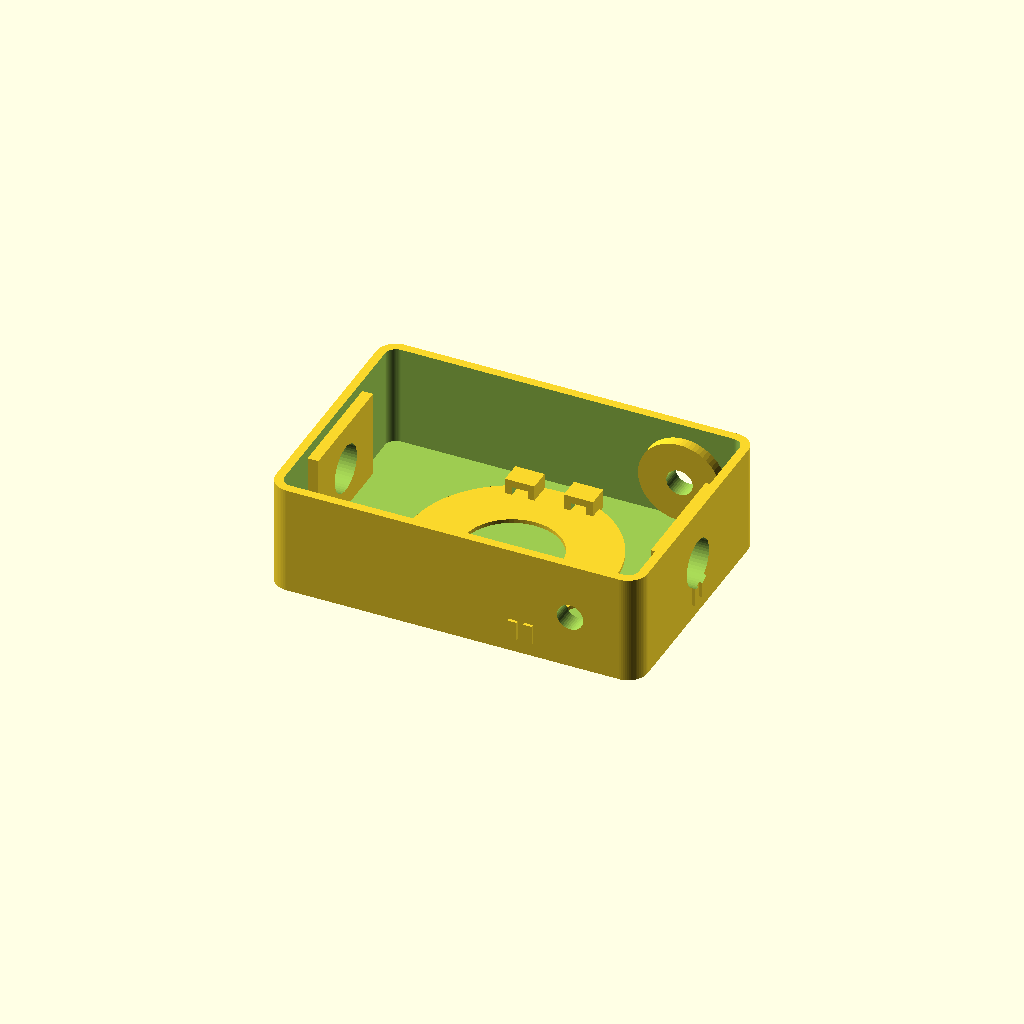
Cell 1: rendered with the file's own defaults.
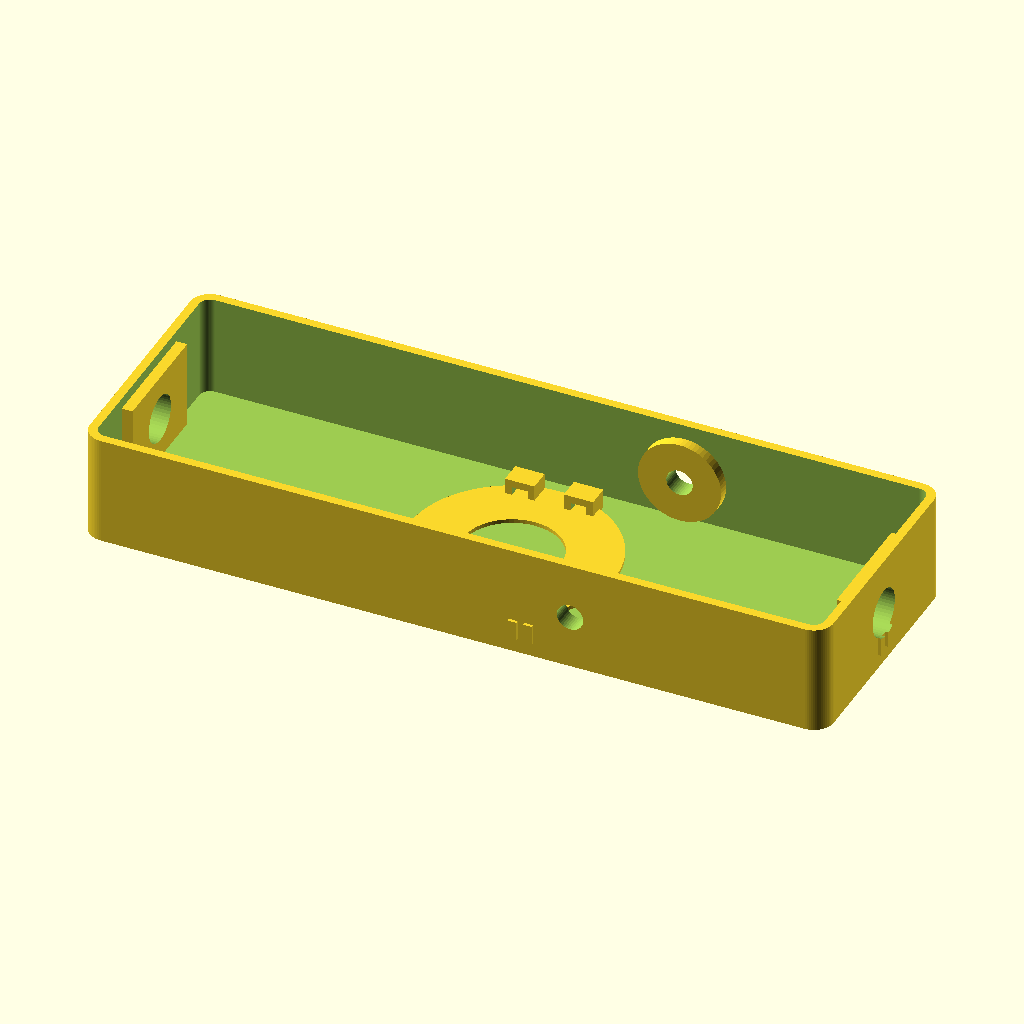
Cell 2 — box_outer_length set to 152, the other parameters unchanged.
One fixed orthographic camera (rotation 55°, 0°, 25°; colour scheme Cornfield) for every cell.
The OpenSCAD source (models/ham_radio/ft140_current_balun_holder/ft140_current_balun_holder.scad):
/*
  models/ham_radio/ft140_current_balun_holder/
  ft140_current_balun_holder.scad

  Compact, support-free enclosure for a radio-end FT-140-size current balun.
  Radio and coax-output BNCs occupy opposing end walls. Two M5 balanced-output
  studs occupy opposing side walls, keeping their permanent wiring enclosed and
  giving both wing nuts unrestricted access.

  Print the box and lid separately, open sides upward. See README.md for fit
  checks, hardware, winding, wiring, and assembly.
*/

$fn = 64;
eps = 0.02;

// ---------------------------------------------------------------
// Output
// ---------------------------------------------------------------
// "box"                    - enclosure base and walls
// "lid"                    - removable cap, already oriented for printing
// "print_layout"           - box and lid side by side
// "assembly_preview"       - separated lid plus reference hardware/core
// "bnc_bulkhead_fit_test"  - upright 9.4, 9.7, and 10.0 mm holes
// "m5_fit_test"            - upright 5.2, 5.4, and 5.6 mm holes
render_mode = "box";

// ---------------------------------------------------------------
// Enclosure
// ---------------------------------------------------------------
box_outer_length       = 76.0;
box_outer_width        = 52.0;
box_height             = 22.5;
base_thickness         = 1.8;
wall_thickness         = 1.8;
box_corner_radius      = 4.0;
minimum_edge_wall      = 2.5;

box_inner_length = box_outer_length - 2 * wall_thickness;
box_inner_width = box_outer_width - 2 * wall_thickness;
box_inner_height = box_height - base_thickness;
box_inner_corner_radius = box_corner_radius - wall_thickness;

// ---------------------------------------------------------------
// FT-140-size toroid support
// ---------------------------------------------------------------
// Fair-Rite 2631805302 nominal dimensions are 35.55 x 23.00 x 15.00 mm.
// Winding bulk is represented separately from the bare-core tolerance.
toroid_nominal_od       = 35.55;
toroid_od_tolerance     = 0.75;
toroid_nominal_id       = 23.00;
toroid_id_tolerance     = 0.55;
wound_toroid_max_od     = 42.0;
wound_toroid_max_height = 18.5;
toroid_side_clearance   = 2.5;
toroid_top_clearance    = 1.5;

toroid_support_od       = 42.0;
toroid_support_id       = 20.0;
toroid_support_height   = 0.8;

// Four low internal bridges accept two 2.5 mm ties. The ties never pass
// through the floor, so the enclosure bottom remains closed and flat.
strap_anchor_x          = 6.0;
strap_anchor_y          = 18.5;
strap_anchor_width      = 6.0;
strap_anchor_depth      = 4.5;
strap_anchor_height     = 4.0;
strap_opening_width     = 3.2;
strap_opening_height    = 1.8;
strap_opening_floor     = 0.7;

// ---------------------------------------------------------------
// Single-hole threaded bulkhead BNCs
// ---------------------------------------------------------------
// Both ports point outward, parallel to the floor. Local inner bosses produce
// a 4 mm mounting section without making every enclosure wall 4 mm thick.
bnc_axis_z              = 11.0;
bnc_bulkhead_hole_d     = 9.7;
bnc_hole_facets         = 48;
bnc_body_od             = 14.0;
bnc_boss_depth          = 2.2;
bnc_boss_width          = 24.0;
bnc_boss_bottom_z       = 2.3;
bnc_boss_height         = 18.0;

// ---------------------------------------------------------------
// Opposing balanced-output M5 studs
// ---------------------------------------------------------------
// Both studs share an x/z station but point through opposite long walls. The
// permanent pigtail ring remains inside; the removable feedline ring and wing
// nut remain outside. This removes all wing-nut/BNC sweep interference.
m5_nominal_d            = 5.0;
m5_hole_clearance       = 0.4;
m5_hole_d               = m5_nominal_d + m5_hole_clearance;
terminal_x              = 24.0;
terminal_axis_z         = 11.0;
terminal_boss_d         = 17.0;
terminal_boss_depth     = 2.2;
terminal_hardware_od    = 26.0;

// ---------------------------------------------------------------
// Removable cap
// ---------------------------------------------------------------
// The lid is a slip cap. Increase lid_clearance for a looser fit. Its long-side
// finger scallops make removal possible without prying against a connector.
lid_clearance           = 0.30;
lid_top_thickness       = 1.6;
lid_skirt_thickness     = 1.4;
lid_skirt_depth         = 3.5;
lid_grip_notch_d        = 12.0;

// Small tactile ribs identify ports without relying on tiny printed text:
// one rib marks RADIO / terminal A, and two ribs mark COAX OUT / terminal B.
marker_depth            = 0.6;
marker_width            = 1.8;
marker_height           = 4.0;
marker_bottom_z         = 3.0;
marker_spacing          = 3.2;

lid_inner_length = box_outer_length + 2 * lid_clearance;
lid_inner_width = box_outer_width + 2 * lid_clearance;
lid_outer_length = lid_inner_length + 2 * lid_skirt_thickness;
lid_outer_width = lid_inner_width + 2 * lid_skirt_thickness;
lid_inner_corner_radius = box_corner_radius + lid_clearance;
lid_outer_corner_radius = lid_inner_corner_radius + lid_skirt_thickness;
lid_total_height = lid_top_thickness + lid_skirt_depth;

// ---------------------------------------------------------------
// Fit-test layouts
// ---------------------------------------------------------------
bnc_bulkhead_fit_ds     = [9.4, 9.7, 10.0];
m5_fit_hole_ds          = [5.2, 5.4, 5.6];
fit_test_wall_thickness = wall_thickness + bnc_boss_depth;
fit_test_base_depth     = 10.0;
fit_test_pitch          = 18.0;
fit_test_width          = 56.0;
fit_test_height         = 20.0;
fit_test_axis_z         = 10.5;
fit_test_notch_d        = 5.0;

toroid_max_od = toroid_nominal_od + toroid_od_tolerance;
toroid_min_id = toroid_nominal_id - toroid_id_tolerance;

module rounded_rectangle_2d(width, height, radius) {
    assert(width >= 2 * radius,
           "rounded rectangle width must be at least twice the radius");
    assert(height >= 2 * radius,
           "rounded rectangle height must be at least twice the radius");

    hull()
        for (x = [-width / 2 + radius, width / 2 - radius])
            for (y = [-height / 2 + radius, height / 2 - radius])
                translate([x, y])
                    circle(r = radius);
}

module tray_shell() {
    difference() {
        linear_extrude(height = box_height)
            rounded_rectangle_2d(
                box_outer_length,
                box_outer_width,
                box_corner_radius
            );

        translate([0, 0, base_thickness])
            linear_extrude(height = box_inner_height + eps)
                rounded_rectangle_2d(
                    box_inner_length,
                    box_inner_width,
                    box_inner_corner_radius
                );
    }
}

module bnc_bosses() {
    for (side = [-1, 1])
        translate(
            [
                side * (
                    box_outer_length / 2
                        - wall_thickness
                        - bnc_boss_depth / 2
                ),
                0,
                bnc_boss_bottom_z + bnc_boss_height / 2
            ]
        )
            cube(
                [bnc_boss_depth + 2 * eps, bnc_boss_width, bnc_boss_height],
                center = true
            );
}

module terminal_bosses() {
    for (side = [-1, 1])
        translate(
            [
                terminal_x,
                side * (
                    box_outer_width / 2
                        - wall_thickness
                        - terminal_boss_depth / 2
                ),
                terminal_axis_z
            ]
        )
            rotate([90, 0, 0])
                cylinder(
                    d = terminal_boss_d,
                    h = terminal_boss_depth + 2 * eps,
                    center = true
                );
}

module tactile_markers() {
    // End-wall port markers.
    translate(
        [
            -box_outer_length / 2 - marker_depth,
            -marker_width / 2,
            marker_bottom_z
        ]
    )
        cube([marker_depth + eps, marker_width, marker_height]);

    for (y = [-marker_spacing / 2, marker_spacing / 2])
        translate(
            [
                box_outer_length / 2 - eps,
                y - marker_width / 2,
                marker_bottom_z
            ]
        )
            cube([marker_depth + eps, marker_width, marker_height]);

    // Side-wall terminal markers, placed toward the toroid side of each stud.
    translate(
        [
            terminal_x - 10,
            box_outer_width / 2 - eps,
            marker_bottom_z
        ]
    )
        cube([marker_width, marker_depth + eps, marker_height]);

    for (x = [
        terminal_x - 10 - marker_spacing / 2,
        terminal_x - 10 + marker_spacing / 2
    ])
        translate(
            [
                x - marker_width / 2,
                -box_outer_width / 2 - marker_depth,
                marker_bottom_z
            ]
        )
            cube([marker_width, marker_depth + eps, marker_height]);
}

module toroid_support() {
    translate([0, 0, base_thickness - eps])
        linear_extrude(height = toroid_support_height + eps)
            difference() {
                circle(d = toroid_support_od);
                circle(d = toroid_support_id);
            }
}

module strap_anchor(x, y) {
    translate(
        [
            x - strap_anchor_width / 2,
            y - strap_anchor_depth / 2,
            base_thickness - eps
        ]
    )
        difference() {
            cube(
                [
                    strap_anchor_width,
                    strap_anchor_depth,
                    strap_anchor_height + eps
                ]
            );

            translate(
                [
                    (strap_anchor_width - strap_opening_width) / 2,
                    -eps,
                    strap_opening_floor
                ]
            )
                cube(
                    [
                        strap_opening_width,
                        strap_anchor_depth + 2 * eps,
                        strap_opening_height
                    ]
                );
        }
}

module strap_anchors() {
    for (x = [-strap_anchor_x, strap_anchor_x])
        for (y = [-strap_anchor_y, strap_anchor_y])
            strap_anchor(x, y);
}

module bnc_through_holes() {
    translate(
        [
            -box_outer_length / 2 - bnc_boss_depth - eps,
            0,
            bnc_axis_z
        ]
    )
        rotate([0, 90, 0])
            cylinder(
                d = bnc_bulkhead_hole_d,
                h = box_outer_length + 2 * bnc_boss_depth + 2 * eps,
                $fn = bnc_hole_facets
            );
}

module terminal_through_holes() {
    translate(
        [
            terminal_x,
            -box_outer_width / 2 - terminal_boss_depth - eps,
            terminal_axis_z
        ]
    )
        rotate([-90, 0, 0])
            cylinder(
                d = m5_hole_d,
                h = box_outer_width + 2 * terminal_boss_depth + 2 * eps,
                $fn = 40
            );
}

module validate_box() {
    assert(base_thickness >= 1.6,
           "base is too thin for a portable PETG enclosure");
    assert(wall_thickness >= 1.6,
           "walls are too thin for a portable PETG enclosure");
    assert(box_inner_corner_radius > 0,
           "wall thickness consumes the inner corner radius");
    assert(box_inner_width >= wound_toroid_max_od + 2 * toroid_side_clearance,
           "insufficient side clearance for the wound toroid");
    assert(box_inner_height >= wound_toroid_max_height + toroid_top_clearance,
           "insufficient height for the wound toroid and lid clearance");
    assert(toroid_support_od > toroid_max_od,
           "toroid support must extend beyond the maximum bare-core OD");
    assert(toroid_support_id < toroid_min_id,
           "toroid support must overlap the minimum bare-core ID");
    assert(bnc_axis_z - bnc_bulkhead_hole_d / 2 >= minimum_edge_wall,
           "insufficient wall below the BNC holes");
    assert(box_height - bnc_axis_z - bnc_bulkhead_hole_d / 2
           >= minimum_edge_wall,
           "insufficient wall above the BNC holes");
    assert(bnc_boss_width - bnc_bulkhead_hole_d
           >= 2 * minimum_edge_wall,
           "insufficient BNC boss material beside the hole");
    assert(wall_thickness + bnc_boss_depth <= 5.5,
           "BNC mounting section exceeds the documented comparison connector");
    assert(box_height - lid_skirt_depth
           >= bnc_axis_z + bnc_body_od / 2 + 0.3,
           "lid skirt reaches the connected BNC body keep-out");
    assert(terminal_axis_z - terminal_boss_d / 2 >= base_thickness,
           "terminal boss reaches below the enclosure floor");
    assert(box_height - terminal_axis_z - terminal_boss_d / 2 >= 1.5,
           "terminal boss is too close to the lid edge");
    assert(terminal_boss_d - m5_hole_d >= 2 * minimum_edge_wall,
           "insufficient material around an M5 hole");
    assert(terminal_x + terminal_boss_d / 2
           < box_inner_length / 2,
           "terminal boss reaches the COAX OUT end wall");
    assert(strap_anchor_y + strap_anchor_depth / 2
           < box_inner_width / 2,
           "strap anchor reaches a side wall");
    assert(strap_opening_width > 2.5,
           "strap opening is too narrow for the documented tie");
    assert(strap_opening_floor + strap_opening_height
           < strap_anchor_height,
           "strap anchor has no printable roof");
}

module balun_box() {
    validate_box();

    difference() {
        union() {
            tray_shell();
            bnc_bosses();
            terminal_bosses();
            tactile_markers();
            toroid_support();
            strap_anchors();
        }

        bnc_through_holes();
        terminal_through_holes();
    }
}

module validate_lid() {
    assert(lid_clearance >= 0,
           "lid clearance cannot be negative");
    assert(lid_top_thickness >= 1.2,
           "lid top is too thin");
    assert(lid_skirt_thickness >= 1.2,
           "lid skirt is too thin");
    assert(lid_skirt_depth >= 3.0,
           "lid skirt is too shallow to remain aligned");
    assert(lid_grip_notch_d < lid_outer_length / 3,
           "lid grip notch is too large");
}

module balun_lid() {
    validate_lid();

    difference() {
        linear_extrude(height = lid_total_height)
            rounded_rectangle_2d(
                lid_outer_length,
                lid_outer_width,
                lid_outer_corner_radius
            );

        translate([0, 0, lid_top_thickness])
            linear_extrude(height = lid_skirt_depth + eps)
                rounded_rectangle_2d(
                    lid_inner_length,
                    lid_inner_width,
                    lid_inner_corner_radius
                );

        // Opposing half-round scallops at the skirt's open edge provide a
        // fingertip purchase. They do not interrupt the top shell.
        for (side = [-1, 1])
            translate(
                [
                    0,
                    side * (lid_outer_width / 2 + eps),
                    lid_total_height
                ]
            )
                rotate([90, 0, 0])
                    cylinder(
                        d = lid_grip_notch_d,
                        h = lid_skirt_thickness + 2 * eps,
                        center = true
                    );
    }
}

module upright_fit_test(hole_ds, label) {
    count = len(hole_ds);

    assert(count == 3,
           str(label, " fit test must contain three samples"));
    assert(fit_test_width >= (count - 1) * fit_test_pitch
           + max(hole_ds) + 2 * minimum_edge_wall,
           str(label, " fit-test holes are too close to the ends"));

    for (i = [0 : count - 1])
        echo(
            str(
                label, " sample ", i + 1,
                ": hole_d=", hole_ds[i], " mm"
            )
        );

    difference() {
        union() {
            translate(
                [
                    -fit_test_base_depth / 2,
                    -fit_test_width / 2,
                    0
                ]
            )
                cube(
                    [fit_test_base_depth, fit_test_width, base_thickness]
                );

            translate(
                [
                    -fit_test_wall_thickness / 2,
                    -fit_test_width / 2,
                    0
                ]
            )
                cube(
                    [
                        fit_test_wall_thickness,
                        fit_test_width,
                        fit_test_height
                    ]
                );
        }

        for (i = [0 : count - 1])
            translate(
                [
                    -fit_test_wall_thickness / 2 - eps,
                    (i - (count - 1) / 2) * fit_test_pitch,
                    fit_test_axis_z
                ]
            )
                rotate([0, 90, 0])
                    cylinder(
                        d = hole_ds[i],
                        h = fit_test_wall_thickness + 2 * eps,
                        $fn = bnc_hole_facets
                    );

        // The clipped base corner identifies sample 1 / the smallest hole.
        translate(
            [
                -fit_test_base_depth / 2,
                -fit_test_width / 2,
                -eps
            ]
        )
            cylinder(
                d = fit_test_notch_d,
                h = base_thickness + 2 * eps
            );
    }
}

module toroid_preview() {
    color([0.16, 0.22, 0.18])
        translate([0, 0, base_thickness + wound_toroid_max_height / 2])
            rotate_extrude($fn = 96)
                translate(
                    [
                        (toroid_nominal_od + toroid_nominal_id) / 4,
                        0
                    ]
                )
                    circle(
                        d = (toroid_nominal_od - toroid_nominal_id) / 2,
                        $fn = 36
                    );
}

module connector_preview() {
    color([0.72, 0.72, 0.74]) {
        // Simplified BNC barrels.
        translate([-box_outer_length / 2 - 8, 0, bnc_axis_z])
            rotate([0, 90, 0])
                cylinder(d = 14, h = 16, center = true);
        translate([box_outer_length / 2 + 8, 0, bnc_axis_z])
            rotate([0, 90, 0])
                cylinder(d = 14, h = 16, center = true);

        // Simplified opposing M5 studs and wing-nut keep-out discs.
        for (side = [-1, 1]) {
            translate(
                [
                    terminal_x,
                    side * (box_outer_width / 2 + 7),
                    terminal_axis_z
                ]
            )
                rotate([90, 0, 0])
                    cylinder(d = m5_nominal_d, h = 14, center = true);

            color([0.82, 0.68, 0.20, 0.55])
                translate(
                    [
                        terminal_x,
                        side * (box_outer_width / 2 + 8),
                        terminal_axis_z
                    ]
                )
                    rotate([90, 0, 0])
                        cylinder(
                            d = terminal_hardware_od,
                            h = 2,
                            center = true,
                            $fn = 48
                        );
        }
    }
}

module assembly_preview() {
    color([0.94, 0.38, 0.08])
        balun_box();
    toroid_preview();
    connector_preview();

    // The lid is exploded upward and flipped from its print orientation.
    color([0.94, 0.38, 0.08, 0.75])
        translate([0, 0, box_height + lid_top_thickness + 12])
            rotate([180, 0, 0])
                balun_lid();
}

module print_layout() {
    translate([-45, 0, 0])
        balun_box();
    translate([45, 0, 0])
        balun_lid();
}

assert(
    render_mode == "box"
        || render_mode == "lid"
        || render_mode == "print_layout"
        || render_mode == "assembly_preview"
        || render_mode == "bnc_bulkhead_fit_test"
        || render_mode == "m5_fit_test",
    str(
        "render_mode must be box, lid, print_layout, assembly_preview, ",
        "bnc_bulkhead_fit_test, or m5_fit_test"
    )
);

if (render_mode == "box")
    balun_box();
else if (render_mode == "lid")
    balun_lid();
else if (render_mode == "print_layout")
    print_layout();
else if (render_mode == "assembly_preview")
    assembly_preview();
else if (render_mode == "bnc_bulkhead_fit_test")
    upright_fit_test(bnc_bulkhead_fit_ds, "BNC bulkhead");
else
    upright_fit_test(m5_fit_hole_ds, "M5");
Parameter table extracted from the source (name, type, default, range or options):
eps: number, default 0.02
render_mode: string, default "box"
box_outer_length: number, default 76
box_outer_width: number, default 52
box_height: number, default 22.5
base_thickness: number, default 1.8
wall_thickness: number, default 1.8
box_corner_radius: number, default 4
minimum_edge_wall: number, default 2.5
toroid_nominal_od: number, default 35.55
toroid_od_tolerance: number, default 0.75
toroid_nominal_id: number, default 23
toroid_id_tolerance: number, default 0.55
wound_toroid_max_od: number, default 42
wound_toroid_max_height: number, default 18.5
toroid_side_clearance: number, default 2.5
toroid_top_clearance: number, default 1.5
toroid_support_od: number, default 42
toroid_support_id: number, default 20
toroid_support_height: number, default 0.8
strap_anchor_x: number, default 6
strap_anchor_y: number, default 18.5
strap_anchor_width: number, default 6
strap_anchor_depth: number, default 4.5
strap_anchor_height: number, default 4
strap_opening_width: number, default 3.2
strap_opening_height: number, default 1.8
strap_opening_floor: number, default 0.7
bnc_axis_z: number, default 11
bnc_bulkhead_hole_d: number, default 9.7
bnc_hole_facets: number, default 48
bnc_body_od: number, default 14
bnc_boss_depth: number, default 2.2
bnc_boss_width: number, default 24
bnc_boss_bottom_z: number, default 2.3
bnc_boss_height: number, default 18
m5_nominal_d: number, default 5
m5_hole_clearance: number, default 0.4
terminal_x: number, default 24
terminal_axis_z: number, default 11
terminal_boss_d: number, default 17
terminal_boss_depth: number, default 2.2
terminal_hardware_od: number, default 26
lid_clearance: number, default 0.3
lid_top_thickness: number, default 1.6
lid_skirt_thickness: number, default 1.4
lid_skirt_depth: number, default 3.5
lid_grip_notch_d: number, default 12
marker_depth: number, default 0.6
marker_width: number, default 1.8
marker_height: number, default 4
marker_bottom_z: number, default 3
marker_spacing: number, default 3.2
bnc_bulkhead_fit_ds: vector, default [9.4, 9.7, 10]
m5_fit_hole_ds: vector, default [5.2, 5.4, 5.6]
fit_test_base_depth: number, default 10
fit_test_pitch: number, default 18
fit_test_width: number, default 56
fit_test_height: number, default 20
fit_test_axis_z: number, default 10.5
fit_test_notch_d: number, default 5
